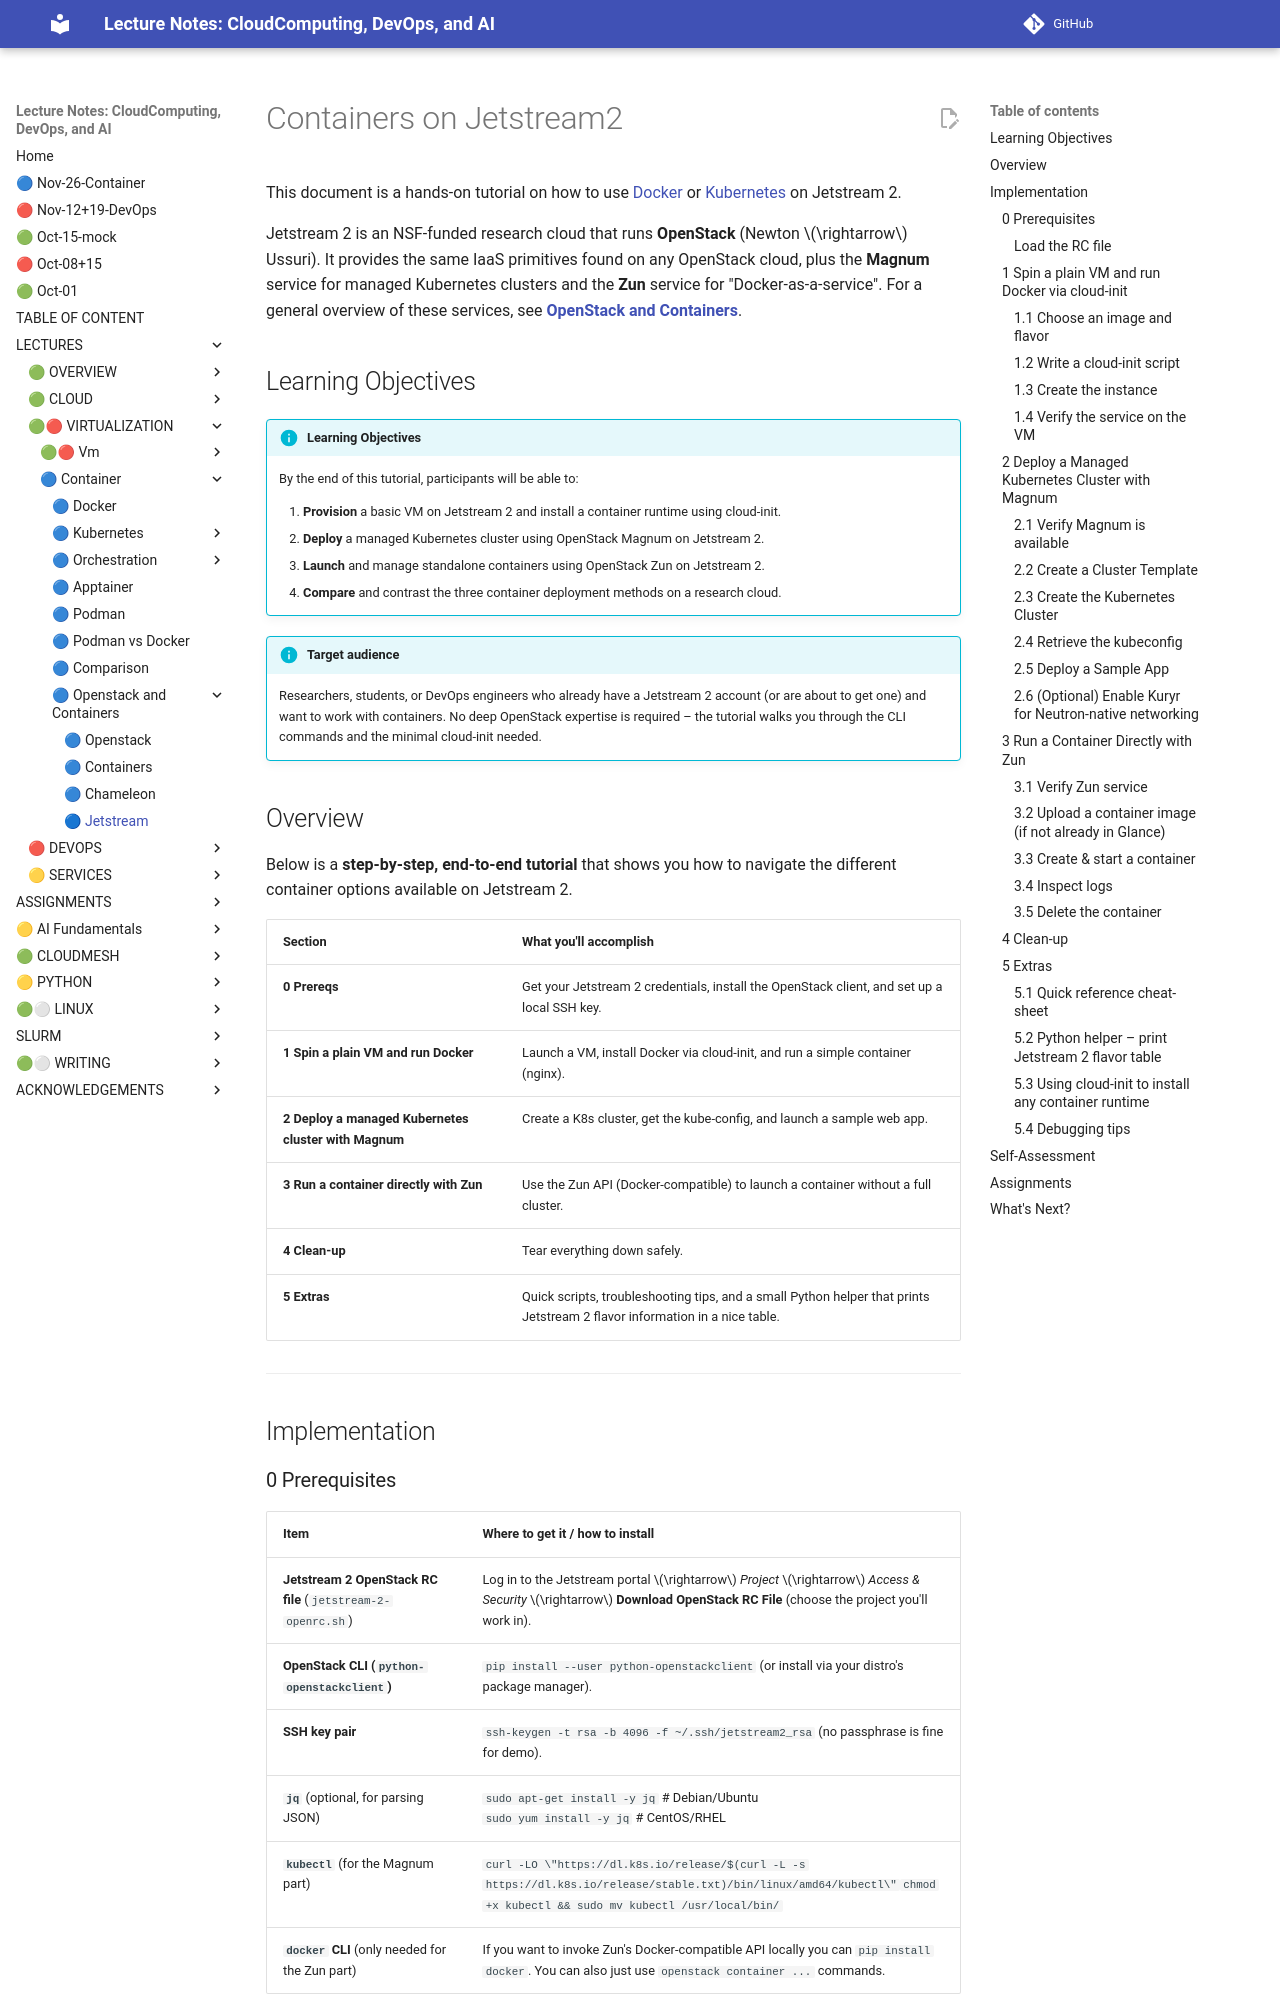

repository: cloudmesh-ai/cloudmesh-ai-lecture · page: section/container/openstack/openstack-jetstream-container/index.html · generator: mkdocs

# Containers on Jetstream2

This document is a hands-on tutorial on how to use [Docker](/section/container/foundations/docker.md) or [Kubernetes](/section/container/orchestration/kubernetes.md) on Jetstream 2.

Jetstream 2 is an NSF-funded research cloud that runs **OpenStack** (Newton $\rightarrow$ Ussuri). It provides the same IaaS primitives found on any OpenStack cloud, plus the **Magnum** service for managed Kubernetes clusters and the **Zun** service for "Docker-as-a-service". For a general overview of these services, see **[OpenStack and Containers](/section/container/openstack/openstack-containers.md)**.

## Learning Objectives

!!! info "Learning Objectives"
    By the end of this tutorial, participants will be able to:

    1. **Provision** a basic VM on Jetstream 2 and install a container runtime using cloud-init.
    2. **Deploy** a managed Kubernetes cluster using OpenStack Magnum on Jetstream 2.
    3. **Launch** and manage standalone containers using OpenStack Zun on Jetstream 2.
    4. **Compare** and contrast the three container deployment methods on a research cloud.

!!! info "Target audience"
    Researchers, students, or DevOps engineers who already have a Jetstream 2 account (or are about to get one) and want to work with containers. No deep OpenStack expertise is required – the tutorial walks you through the CLI commands and the minimal cloud-init needed.

## Overview

Below is a **step-by-step, end-to-end tutorial** that shows you how to navigate the different container options available on Jetstream 2.

| Section | What you'll accomplish |
|---------|------------------------|
| **0 Prereqs** | Get your Jetstream 2 credentials, install the OpenStack client, and set up a local SSH key. |
| **1 Spin a plain VM and run Docker** | Launch a VM, install Docker via cloud-init, and run a simple container (nginx). |
| **2 Deploy a managed Kubernetes cluster with Magnum** | Create a K8s cluster, get the kube-config, and launch a sample web app. |
| **3 Run a container directly with Zun** | Use the Zun API (Docker-compatible) to launch a container without a full cluster. |
| **4 Clean-up** | Tear everything down safely. |
| **5 Extras** | Quick scripts, troubleshooting tips, and a small Python helper that prints Jetstream 2 flavor information in a nice table. |

---

## Implementation
